Run: headless pygame with SDL's dummy video driver; simulated clock (each Clock.tick advances the game by its frame time, no real sleeping); random seed 0; keys injected as events and as key.get_pressed() state; no mouse input.
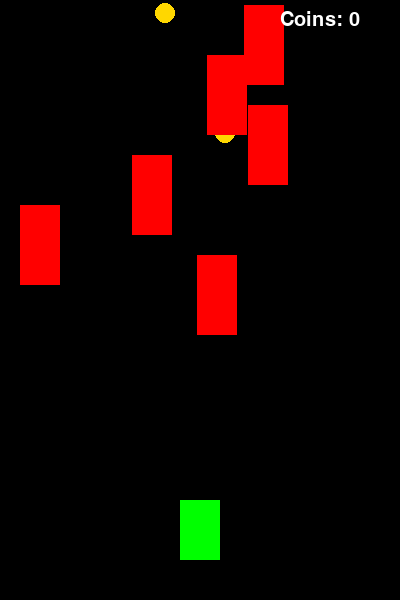
Frame 1 of 4 · flips 1–60 · no input
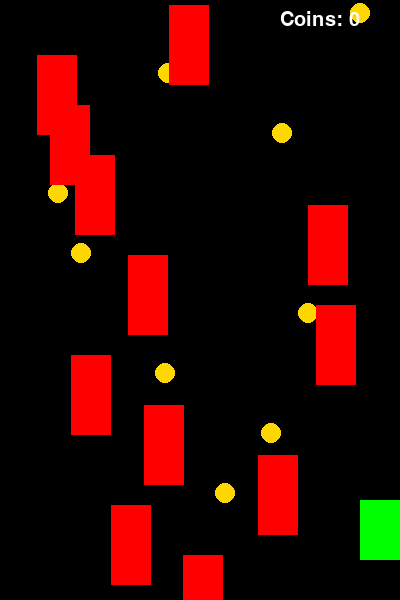
Frame 2 of 4 · flips 61–180 · tapped SPACE, RETURN · held RIGHT (→), D
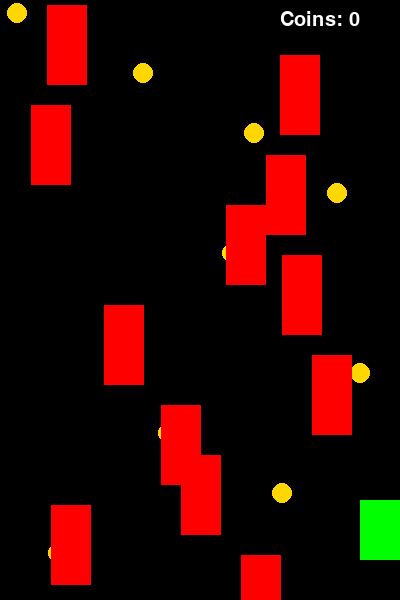
Frame 3 of 4 · flips 181–300 · held DOWN (↓), S
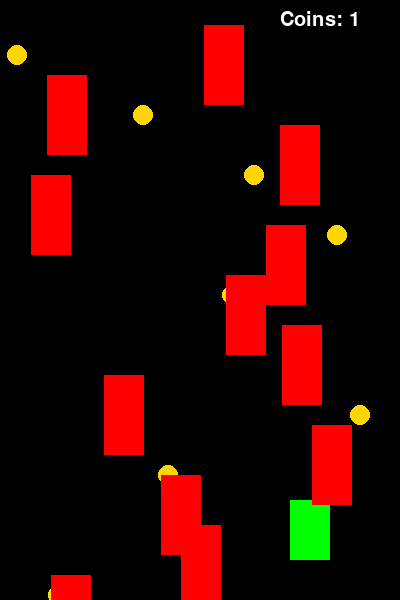
Frame 4 of 4 · flips 301–420 · held LEFT (←), A, UP (↑), W

The pygame program that drew these frames:

import pygame
import random

pygame.init()

WIDTH, HEIGHT = 400, 600
screen = pygame.display.set_mode((WIDTH, HEIGHT))

player = pygame.Rect(180, 500, 40, 60)
player_speed = 5

coins = []    
enemies = []   

frame_cnt = 0

score = 0
font = pygame.font.SysFont(None, 30)

running = True
while running:
    keys = pygame.key.get_pressed()


    if keys[pygame.K_LEFT]:
        player.x -= player_speed

    if keys[pygame.K_RIGHT]:
        player.x += player_speed

  
    if player.x < 0:
        player.x = 0
    if player.x > WIDTH - player.width:
        player.x = WIDTH - player.width

    screen.fill((0, 0, 0))

    frame_cnt += 1

    
    if frame_cnt % 20 == 0:
        x = random.randint(0, WIDTH - 20)
        coins.append(pygame.Rect(x, 0, 20, 20))


    if frame_cnt % 10 == 0:
        x = random.randint(0, WIDTH - 40)
        enemies.append(pygame.Rect(x, 0, 40, 80))

   
    for coin in coins:
        coin.y += 3

    for enemy in enemies:
        enemy.y += 5


    for coin in coins[:]:
        if coin.y > HEIGHT:
            coins.remove(coin)

    for enemy in enemies[:]:
        if enemy.y > HEIGHT:
            enemies.remove(enemy)


    for coin in coins[:]:
        if player.colliderect(coin):
            coins.remove(coin)
            score += 1


    for enemy in enemies:
        if player.colliderect(enemy):
            running = False


    pygame.draw.rect(screen, (0, 255, 0), player)


    for coin in coins:
        pygame.draw.circle(screen, (255, 215, 0), coin.center, coin.width // 2)


    for enemy in enemies:
        pygame.draw.rect(screen, (255, 0, 0), enemy)


    score_text = font.render(f"Coins: {score}", True, (255, 255, 255))
    screen.blit(score_text, (WIDTH - 120, 10))

    pygame.display.flip()

    for event in pygame.event.get():
        if event.type == pygame.QUIT:
            running = False

pygame.quit()
